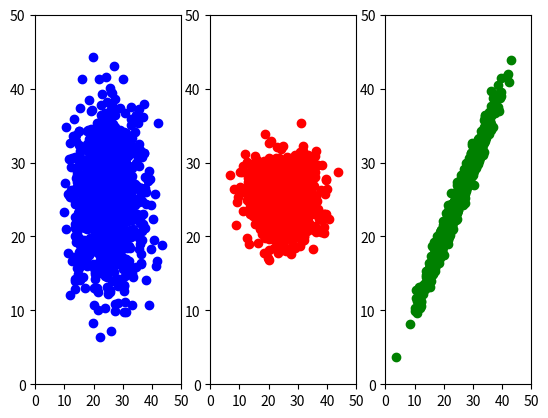

The matplotlib source for this figure:
# 11.4 numpy의 난수생성기를 이용하여 각각 1000개의 난수를 가지는 3가지 종류의 (x, y) 분포를 생성하고 matplotlib의 산포도 그래프로 나타내어라.
# 왼쪽의 그림은 x 값과 y 값이 각각 평균이 25이고 표준편차가 6인 특성을 가진다.
# 가운데 그림을 x 값의 평균이 25이고 표준편차가 6인 특성을 가지며 y 값은 평균이 25이고 표준 편차가 3인 특성을 가진다.
# 가장 오른쪽은 x 값의 평균이 25이고 표준편차가 6인 특성을 가지며 y 값은 x 값에 표준정규분포 난수를 더한 값이다.

import numpy as np          # 난수생성기 호출을 위해 numpy import
import matplotlib.pyplot as plt         # 그래프 작성을 위한 matplotlib import

fig, ax = plt.subplots(nrows=1, ncols=3)        # 1행에 3열로 그래프 생성

leftxy = 25 + 6 * np.random.randn(1000, 2)       # 평균이 25이고 표준편차가 6인 정규분포를 가지는 좌표쌍 생성
leftX, leftY = leftxy.T     # 좌표쌍을 전치 시켜 leftX, leftY에 주입

ax[0].scatter(leftX, leftY, color='blue')        # 0번째 막대 그래프 생성 및 파란색 설정
ax[0].xaxis.set_ticks([0, 10, 20, 30, 40, 50])      # x축 틱 설정
ax[0].yaxis.set_ticks([0, 10, 20, 30, 40, 50])      # y축 틱 설정



midX = 25 + 6 * np.random.randn(1000, 1)       # 평균이 25이고 표준편차가 6인 정규분포를 가지는 x값 생성
midY = 25 + 3 * np.random.randn(1000, 1)       # 평균이 25이고 표준편차가 3인 정규분포를 가지는 y값 생성

ax[1].scatter(midX, midY, color='red')        # 1번째 막대 그래프 생성 및 빨간색 설정
ax[1].xaxis.set_ticks([0, 10, 20, 30, 40, 50])      # x축 틱 설정
ax[1].yaxis.set_ticks([0, 10, 20, 30, 40, 50])      # y축 틱 설정



rigX = 25 + 6 * np.random.randn(1000, 1)       # 평균이 25이고 표준편차가 6인 정규분포를 가지는 x값 생성
rigY = rigX + np.random.randn(1000, 1)         # x값에 표준정규분포 난수 더하여 y에 주입

ax[2].scatter(rigX, rigY, color='green')        # 2번째 막대 그래프 생성 및 초록색 설정
ax[2].xaxis.set_ticks([0, 10, 20, 30, 40, 50])      # x축 틱 설정
ax[2].yaxis.set_ticks([0, 10, 20, 30, 40, 50])      # y축 틱 설정

plt.show()      # 그래프 출력